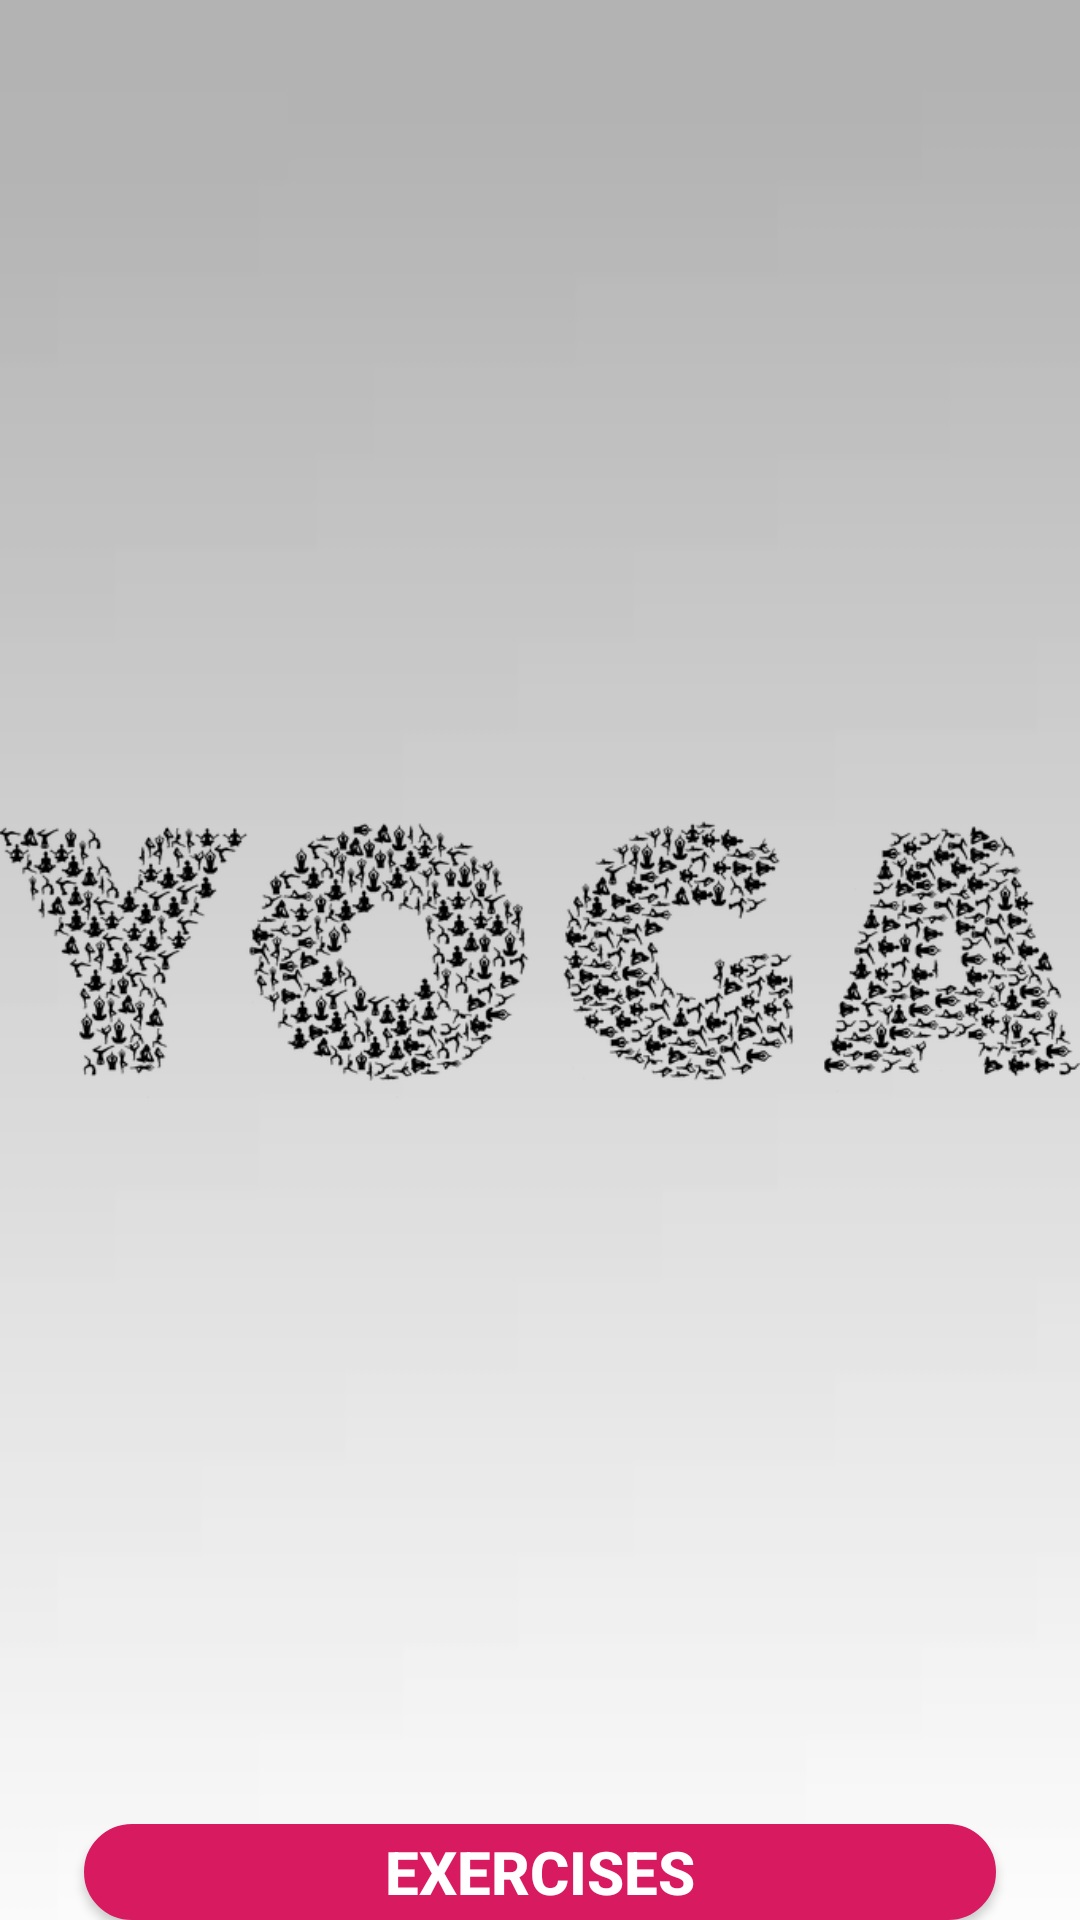

Produce the Android XML layout that renders to this screen, including the resource entries it uses.
<!-- AndroidManifest.xml: application theme AppTheme -->
<!-- res/layout/activity_main.xml -->
<?xml version="1.0" encoding="utf-8"?>
<RelativeLayout    xmlns:android="http://schemas.android.com/apk/res/android"
    xmlns:app="http://schemas.android.com/apk/res-auto"
    xmlns:ads="http://schemas.android.com/apk/lib/com.google.ads"
    xmlns:tools="http://schemas.android.com/tools"
    android:id="@+id/container"
    android:layout_width="match_parent"
    android:layout_height="match_parent"
    tools:context=".MainActivity"
    android:orientation="vertical"
    android:background="@drawable/background">

    <ImageView
        android:id="@+id/yoga"
        android:layout_width="match_parent"
        android:layout_height="576dp"
        android:layout_centerInParent="true"
        android:src="@drawable/yoga"
       />



      <Button
            android:id="@+id/exercise_btn"
            android:layout_width="350dp"
            android:layout_height="50dp"
            android:text="@string/Exercises"
            android:textStyle="bold"
           android:textSize="20sp"
            android:textColor="@color/textColor"
            android:layout_marginLeft="28dp"
            android:layout_marginRight="28dp"
            android:elevation="8dp"
          android:background="@drawable/button_style"
          android:layout_gravity="center_horizontal"
          android:layout_below="@+id/yoga"


          />







    <com.google.android.gms.ads.AdView
        xmlns:ads="http://schemas.android.com/apk/res-auto"
        android:id="@+id/adView"
        android:layout_width="wrap_content"
        android:layout_height="wrap_content"
        android:layout_centerHorizontal="true"
        android:layout_alignParentBottom="true"
        ads:adSize="BANNER"
        ads:adUnitId="ca-app-pub-3940256099942544/6300978111">
    </com.google.android.gms.ads.AdView>



</RelativeLayout>
<!-- resources referenced by this layout -->
<resources>
  <color name="textColor">#FFFFFF</color>
  <!-- drawable background: jpeg bitmap (drawable, 1058 bytes) -->
  <!-- drawable button_style (drawable) -->
  <?xml version="1.0" encoding="utf-8"?>
  <selector xmlns:android="http://schemas.android.com/apk/res/android">
      <item>
          <shape android:shape="rectangle">
              <stroke android:width="1dp" android:color="@color/colorAccent"
                  />
              <solid android:color="@color/colorAccent"   />
              <corners android:radius="20dp" />
          </shape>
      </item>
  </selector>
  <!-- drawable yoga: png bitmap (drawable, 76587 bytes) -->
  <string name="Exercises">Exercises</string>
  <style name="AppTheme" parent="Theme.AppCompat.Light.NoActionBar">
          
          <item name="colorPrimary">@color/colorPrimary</item>
          <item name="colorPrimaryDark">@color/colorPrimaryDark</item>
          <item name="colorAccent">@color/colorAccent</item>
      </style>
  <color name="colorAccent">#D81B60</color>
  <color name="colorPrimary">#008577</color>
  <color name="colorPrimaryDark">#FFFFFF</color>
</resources>
